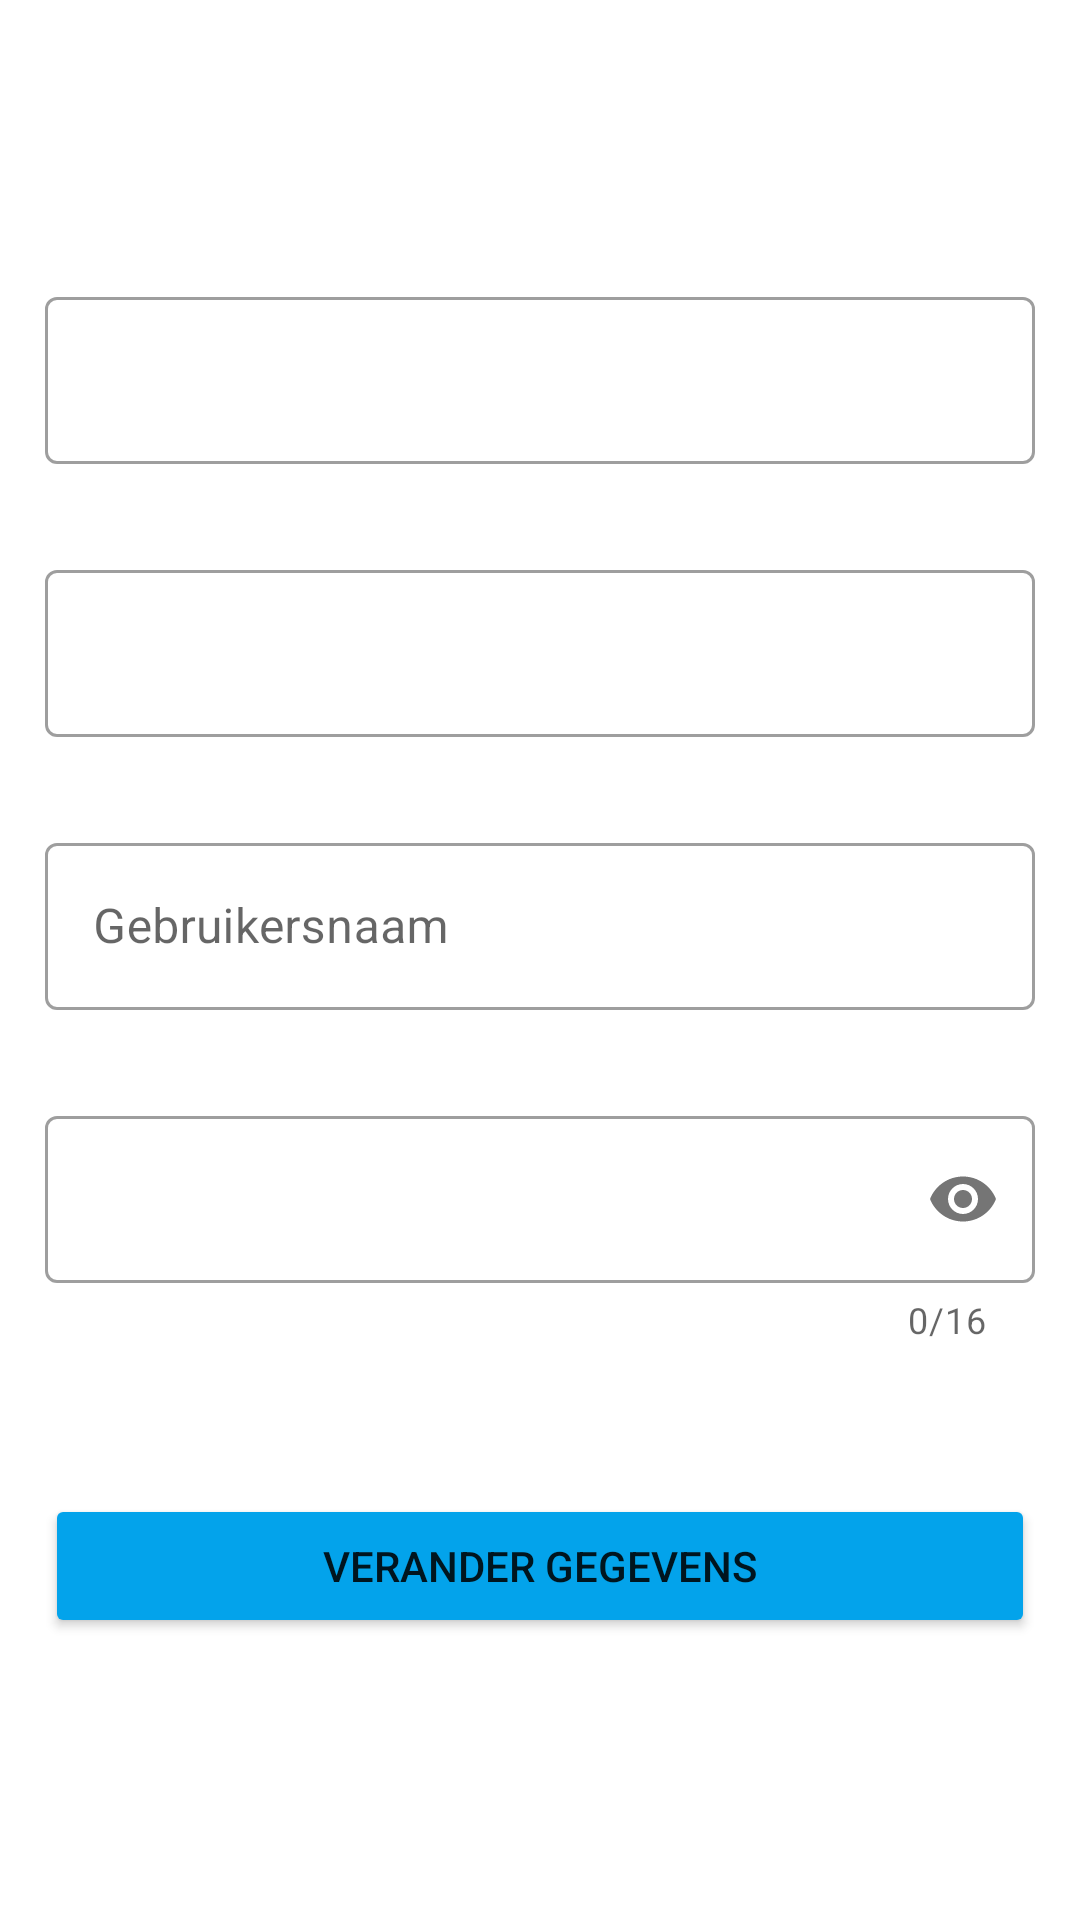

Layout XML and referenced resources for this Android screen:
<!-- AndroidManifest.xml: application theme Theme.ShareMobilityApp -->
<!-- res/layout/fragment_edit_profile.xml -->
<?xml version="1.0" encoding="utf-8"?>
<layout xmlns:android="http://schemas.android.com/apk/res/android"
    xmlns:app="http://schemas.android.com/apk/res-auto"
    xmlns:tools="http://schemas.android.com/tools"
    tools:context=".fragmentEditProfile">

    <data>
        <variable
            name="viewModel"
            type="com.sm.sharemobilityapp.ui.viewmodel.UserViewModel" />
    </data>

    <androidx.core.widget.NestedScrollView
        android:layout_width="match_parent"
        android:layout_height="match_parent">

        <LinearLayout
            android:layout_width="match_parent"
            android:layout_height="wrap_content"
            android:layout_gravity="center_vertical"
            android:orientation="vertical"
            android:padding="15dp"
            app:layout_constraintStart_toStartOf="parent"
            app:layout_constraintTop_toBottomOf="parent">

            <com.google.android.material.textfield.TextInputLayout
                android:id="@+id/profile_name_layout"
                android:layout_width="match_parent"
                android:layout_height="wrap_content"
                app:layout_constraintEnd_toEndOf="parent"
                app:layout_constraintStart_toStartOf="parent"
                app:layout_constraintTop_toTopOf="parent">

                <com.google.android.material.textfield.TextInputEditText
                    android:id="@+id/profile_name"
                    android:layout_width="match_parent"
                    android:layout_height="match_parent"
                    android:inputType="text"
                    android:lines="1" />
            </com.google.android.material.textfield.TextInputLayout>

            <com.google.android.material.textfield.TextInputLayout
                android:id="@+id/profile_address_layout"
                android:layout_width="match_parent"
                android:layout_height="wrap_content"
                android:layout_marginTop="30dp"
                app:layout_constraintStart_toStartOf="@id/profile_name"
                app:layout_constraintTop_toBottomOf="@id/profile_name">

                <com.google.android.material.textfield.TextInputEditText
                    android:id="@+id/profile_address"
                    android:layout_width="match_parent"
                    android:layout_height="match_parent"
                    android:inputType="text"
                    android:lines="1" />
            </com.google.android.material.textfield.TextInputLayout>

            <com.google.android.material.textfield.TextInputLayout
                android:id="@+id/profile_email_layout"
                android:layout_width="match_parent"
                android:layout_height="wrap_content"
                android:layout_marginTop="30dp"
                app:layout_constraintStart_toStartOf="@id/profile_address"
                app:layout_constraintTop_toBottomOf="@id/profile_address">

                <com.google.android.material.textfield.TextInputEditText
                    android:id="@+id/profile_email"
                    android:layout_width="match_parent"
                    android:layout_height="match_parent"
                    android:hint="@string/username"
                    android:inputType="textEmailAddress"
                    android:lines="1" />
            </com.google.android.material.textfield.TextInputLayout>
            <com.google.android.material.textfield.TextInputLayout
                android:id="@+id/profile_password_layout"
                android:layout_width="match_parent"
                android:layout_height="wrap_content"
                android:layout_marginTop="30dp"
                app:counterEnabled="true"
                app:counterMaxLength="16"
                app:layout_constraintStart_toStartOf="@id/profile_email"
                app:layout_constraintTop_toBottomOf="@id/profile_email"
                app:passwordToggleEnabled="true">

                <com.google.android.material.textfield.TextInputEditText
                    android:id="@+id/profile_password"
                    android:layout_width="match_parent"
                    android:layout_height="match_parent"
                    android:inputType="textPassword"
                    android:lines="1" />
            </com.google.android.material.textfield.TextInputLayout>

            <Button
                android:id="@+id/edit_button"
                android:layout_width="match_parent"
                android:layout_height="wrap_content"
                android:layout_gravity="center"
                android:backgroundTint="@color/colorPrimary"
                android:layout_marginTop="50dp"
                android:text="@string/edit"
                app:layout_constraintStart_toStartOf="@id/profile_email"
                app:layout_constraintTop_toBottomOf="@id/profile_email" />

        </LinearLayout>
    </androidx.core.widget.NestedScrollView>
</layout>
<!-- resources referenced by this layout -->
<resources>
  <color name="colorPrimary">#03a3eb</color>
  <string name="edit">Verander gegevens</string>
  <string name="username">Gebruikersnaam</string>
  <style name="Theme.ShareMobilityApp" parent="Theme.MaterialComponents.DayNight.NoActionBar">
          
          <item name="colorPrimary">@color/purple_500</item>
          <item name="colorPrimaryVariant">@color/purple_700</item>
          <item name="colorOnPrimary">@color/white</item>
          
          <item name="colorSecondary">@color/teal_200</item>
          <item name="colorSecondaryVariant">@color/teal_700</item>
          <item name="colorOnSecondary">@color/black</item>
          
          <item name="android:statusBarColor">@color/colorPrimary</item>
          
          <item name="textInputStyle">@style/Widget.MaterialComponents.TextInputLayout.OutlinedBox</item>
      </style>
  <color name="purple_500">#FF6200EE</color>
  <color name="purple_700">#FF3700B3</color>
  <color name="white">#FFFFFFFF</color>
  <color name="teal_200">#FF03DAC5</color>
  <color name="teal_700">#FF018786</color>
  <color name="black">#FF000000</color>
</resources>
